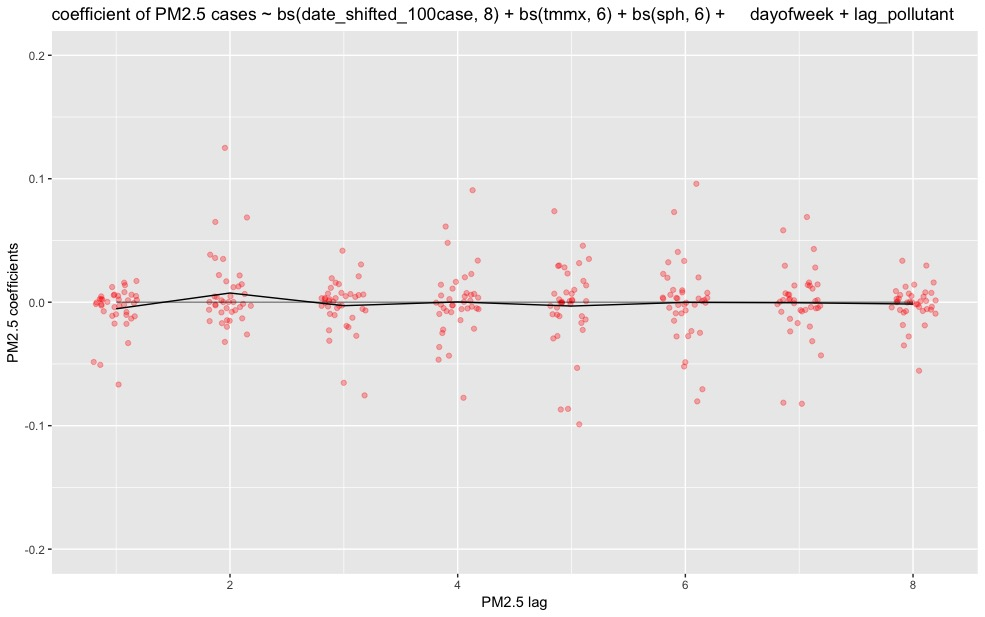

Source data for this figure (header and first rows):
, pm.coefs, pm.coefs.low, pm.coefs.high, lag.index, fips
1, 0.01226, 0.01049, 0.01405, 1, 6001
2, -0.02613, -0.02978, -0.02258, 2, 6001
3, 0.02098, 0.01769, 0.02429, 3, 6001
4, -0.02496, -0.02872, -0.02128, 4, 6001
5, 0.02818, 0.02458, 0.03181, 5, 6001
6, -0.02773, -0.03133, -0.02422, 6, 6001
7, 0.01596, 0.01301, 0.01893, 7, 6001
8, -0.003792, -0.006032, -0.001569, 8, 6001
9, -0.001958, -0.00426, 0.0003036, 1, 6013
10, 0.01275, 0.009542, 0.01594, 2, 6013
11, -0.009448, -0.01304, -0.0059, 3, 6013
12, 0.006741, 0.003055, 0.0104, 4, 6013
13, -0.01007, -0.0138, -0.00636, 5, 6013
14, -0.002184, -0.006021, 0.001608, 6, 6013
15, 0.01351, 0.01021, 0.01682, 7, 6013
16, -0.004201, -0.006666, -0.001737, 8, 6013
17, 0.00613, 0.004306, 0.007946, 1, 6019
18, -0.004838, -0.007742, -0.001931, 2, 6019
19, -0.01919, -0.02274, -0.01565, 3, 6019
20, 0.03371, 0.02849, 0.03891, 4, 6019
21, -0.02934, -0.0327, -0.02601, 5, 6019
22, 0.02007, 0.01634, 0.0238, 6, 6019
23, -0.02365, -0.02738, -0.01994, 7, 6019
24, 0.01595, 0.01367, 0.01823, 8, 6019
25, 0.004682, -0.002387, 0.0117, 1, 6025
26, 0.0385, 0.03139, 0.04561, 2, 6025
27, 0.007559, -0.0002516, 0.01535, 3, 6025
28, -0.07739, -0.08693, -0.06792, 4, 6025
29, 0.07372, 0.06471, 0.08273, 5, 6025
30, -0.0803, -0.089, -0.07163, 6, 6025
31, 0.04309, 0.03508, 0.0511, 7, 6025
32, -0.007208, -0.01429, -0.0001292, 8, 6025
33, 0.004965, 0.002936, 0.006987, 1, 6029
34, -0.01507, -0.01822, -0.01195, 2, 6029
35, 0.01939, 0.01648, 0.02231, 3, 6029
36, -0.0003762, -0.003707, 0.002943, 4, 6029
37, 0.006893, 0.003854, 0.009931, 5, 6029
38, -0.01499, -0.01829, -0.01172, 6, 6029
39, 0.006217, 0.002993, 0.009437, 7, 6029
40, 0.002727, 0.0002841, 0.005148, 8, 6029
41, -0.03309, -0.03417, -0.03202, 1, 6037
42, 0.03583, 0.03519, 0.03647, 2, 6037
43, 0.00104, 0.0002774, 0.001798, 3, 6037
44, -0.00191, -0.002777, -0.001048, 4, 6037
45, -0.001455, -0.002319, -0.0005956, 5, 6037
46, 0.006022, 0.005237, 0.006803, 6, 6037
47, 0.001737, 0.0009686, 0.002502, 7, 6037
48, 0.007552, 0.006853, 0.008248, 8, 6037
49, 0.006041, 0.003158, 0.008937, 1, 6039
50, -0.01458, -0.01941, -0.009889, 2, 6039
51, 0.01581, 0.01001, 0.0216, 3, 6039
52, -0.005066, -0.009657, -0.0006546, 4, 6039
53, 0.001233, -0.004337, 0.006723, 5, 6039
54, -0.006643, -0.01453, 0.001133, 6, 6039
55, 0.006201, -0.0008407, 0.01319, 7, 6039
56, 0.004979, 0.001525, 0.008438, 8, 6039
57, -0.01734, -0.02434, -0.01059, 1, 6041
58, 0.03501, 0.02895, 0.04098, 2, 6041
59, -0.0003686, -0.008136, 0.006917, 3, 6041
60, -0.03631, -0.04633, -0.02651, 4, 6041
... 252 more rows
